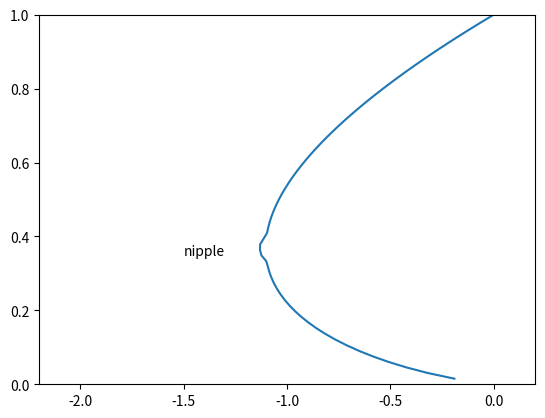

Write Python code to recreate this figure.

# coding: utf-8

# In[1]:


# [redacted]

get_ipython().magic('matplotlib inline')
import numpy as np
import matplotlib.pyplot as plt
import scipy.interpolate as interpolate

def func(x):
    return 3*x*np.log(x)-np.exp(-(36*x-36/np.e)**4)/36

grid_x, grid_y = np.mgrid[-0.5:1.5:100j, -0.6:0.4:100j]
x = np.linspace(-0.5,1,100)

fig = plt.figure()
plt.plot(func(x),x)
plt.ylim(0,1)
plt.xlim(-2.2,0.2)
ax = plt.gca()
plt.text(-1.5,0.35 , r"nipple")


